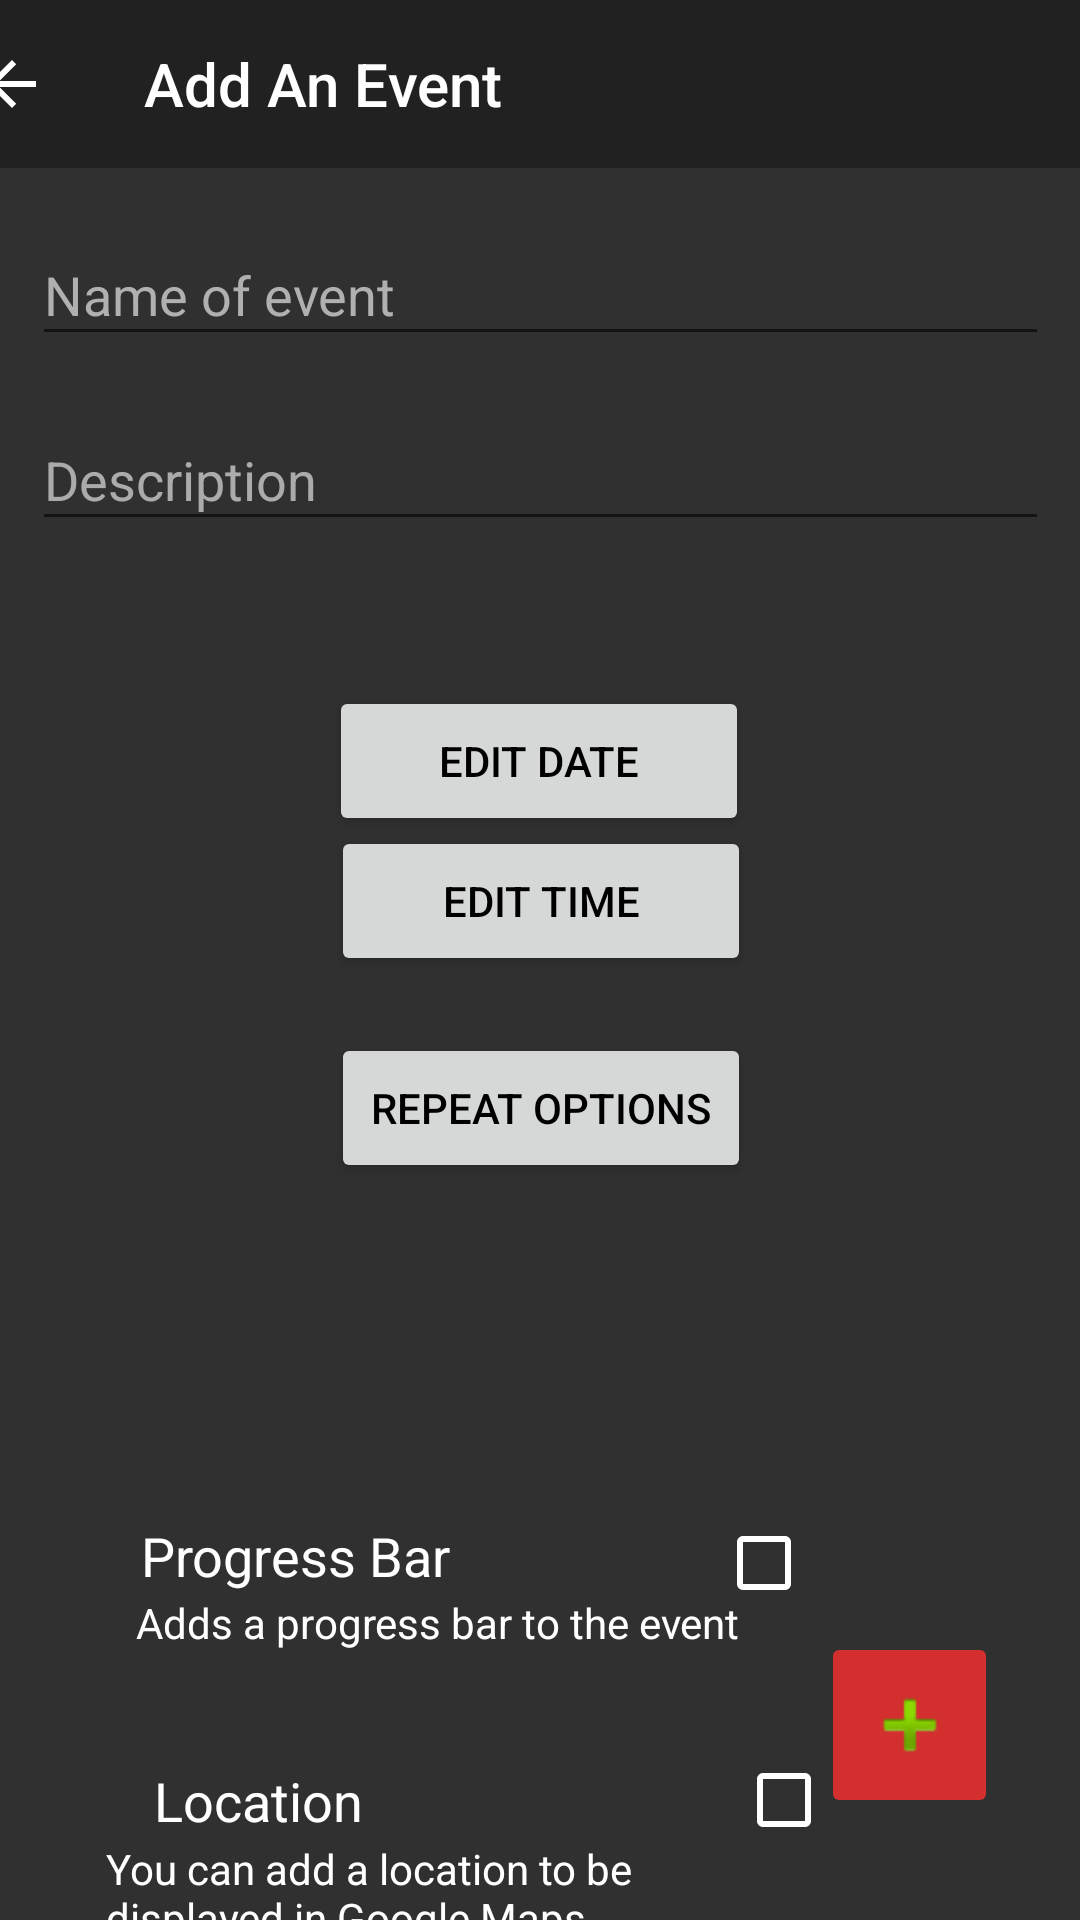

Produce the Android XML layout that renders to this screen, including the resource entries it uses.
<!-- AndroidManifest.xml: application theme AppTheme -->
<!-- res/layout/activity_add_event.xml -->
<?xml version="1.0" encoding="utf-8"?>
<androidx.constraintlayout.widget.ConstraintLayout
    xmlns:android="http://schemas.android.com/apk/res/android"
    xmlns:app="http://schemas.android.com/apk/res-auto"
    xmlns:tools="http://schemas.android.com/tools"
    android:layout_width="match_parent"
    android:layout_height="match_parent">

    <androidx.appcompat.widget.Toolbar
        android:id="@+id/toolbar"
        android:layout_width="409dp"
        android:layout_height="wrap_content"
        android:background="?attr/colorPrimary"
        android:minHeight="?attr/actionBarSize"
        android:theme="?attr/actionBarTheme"
        app:layout_constraintEnd_toEndOf="parent"
        app:layout_constraintStart_toStartOf="parent"
        app:layout_constraintTop_toTopOf="parent"
        app:navigationIcon="@drawable/abc_vector_test"
        app:title="Add An Event" />

    <EditText
        android:id="@+id/eventNameText"
        android:layout_width="339dp"
        android:layout_height="44dp"
        android:ems="10"
        android:hint="Name of event"
        android:inputType="textPersonName"
        android:textColorHint="#B0B0B0"
        app:layout_constraintBottom_toTopOf="@+id/eventDescriptionText"
        app:layout_constraintEnd_toEndOf="parent"
        app:layout_constraintStart_toStartOf="parent"
        app:layout_constraintTop_toBottomOf="@+id/toolbar"
        app:layout_constraintVertical_bias="0.51" />

    <EditText
        android:id="@+id/eventDescriptionText"
        android:layout_width="339dp"
        android:layout_height="44dp"
        android:ems="10"
        android:hint="Description"
        android:inputType="textPersonName"
        android:textColorHint="#ABABAB"
        app:layout_constraintBottom_toTopOf="@+id/dateButton"
        app:layout_constraintEnd_toEndOf="parent"
        app:layout_constraintStart_toStartOf="parent"
        app:layout_constraintTop_toBottomOf="@+id/toolbar"
        app:layout_constraintVertical_bias="0.625" />

    <Button
        android:id="@+id/dateButton"
        android:layout_width="140dp"
        android:layout_height="50dp"
        android:layout_marginTop="176dp"
        android:text="Edit Date"
        android:textColor="#000000"
        android:onClick="dateClick"
        app:layout_constraintBottom_toTopOf="@+id/timeButton"
        app:layout_constraintEnd_toEndOf="parent"
        app:layout_constraintHorizontal_bias="0.498"
        app:layout_constraintStart_toStartOf="parent"
        app:layout_constraintTop_toBottomOf="@+id/toolbar" />

    <Button
        android:id="@+id/timeButton"
        android:layout_width="140dp"
        android:layout_height="50dp"
        android:text="Edit Time"
        android:textColor="#000000"
        android:onClick="timeClick"
        app:layout_constraintBottom_toTopOf="@+id/repeatButton"
        app:layout_constraintEnd_toEndOf="parent"
        app:layout_constraintHorizontal_bias="0.501"
        app:layout_constraintStart_toStartOf="parent"
        app:layout_constraintTop_toBottomOf="@+id/toolbar"
        app:layout_constraintVertical_bias="0.92" />

    <Button
        android:id="@+id/repeatButton"
        android:layout_width="140dp"
        android:layout_height="50dp"
        android:text="Repeat Options"
        android:textColor="#000000"
        app:layout_constraintBottom_toBottomOf="parent"
        app:layout_constraintEnd_toEndOf="parent"
        app:layout_constraintHorizontal_bias="0.501"
        app:layout_constraintStart_toStartOf="parent"
        app:layout_constraintTop_toBottomOf="@+id/toolbar"
        app:layout_constraintVertical_bias="0.54" />

    <TextView
        android:id="@+id/textViewLocationDescription"
        android:layout_width="209dp"
        android:layout_height="56dp"
        android:layout_marginTop="558dp"
        android:text="You can add a location to be displayed in Google Maps"
        app:layout_constraintBottom_toBottomOf="parent"
        app:layout_constraintEnd_toStartOf="@+id/addButton"
        app:layout_constraintHorizontal_bias="0.544"
        app:layout_constraintStart_toStartOf="parent"
        app:layout_constraintTop_toBottomOf="@+id/toolbar"
        app:layout_constraintVertical_bias="0.032" />

    <TextView
        android:id="@+id/textViewProgress"
        android:layout_width="112dp"
        android:layout_height="25dp"
        android:layout_marginTop="61dp"
        android:text="Progress Bar"
        android:textSize="18sp"
        app:layout_constraintBottom_toTopOf="@+id/textViewProgressDescription"
        app:layout_constraintEnd_toStartOf="@+id/checkBoxProgress"
        app:layout_constraintHorizontal_bias="0.371"
        app:layout_constraintStart_toStartOf="parent"
        app:layout_constraintTop_toBottomOf="@+id/repeatButton"
        app:layout_constraintVertical_bias="1.0" />

    <TextView
        android:id="@+id/textViewProgressDescription"
        android:layout_width="210dp"
        android:layout_height="32dp"
        android:layout_marginTop="474dp"
        android:text="Adds a progress bar to the event"
        app:layout_constraintBottom_toBottomOf="parent"
        app:layout_constraintEnd_toEndOf="parent"
        app:layout_constraintHorizontal_bias="0.303"
        app:layout_constraintStart_toStartOf="parent"
        app:layout_constraintTop_toBottomOf="@+id/toolbar"
        app:layout_constraintVertical_bias="0.017" />

    <CheckBox
        android:id="@+id/checkBoxLocation"
        android:layout_width="wrap_content"
        android:layout_height="wrap_content"
        android:layout_marginTop="528dp"
        android:buttonTint="#FFFFFF"
        android:drawableTint="#FFFFFF"
        app:layout_constraintBottom_toBottomOf="parent"
        app:layout_constraintEnd_toEndOf="parent"
        app:layout_constraintHorizontal_bias="0.497"
        app:layout_constraintStart_toEndOf="@+id/textViewLocation"
        app:layout_constraintTop_toBottomOf="@+id/toolbar"
        app:layout_constraintVertical_bias="0.0" />

    <CheckBox
        android:id="@+id/checkBoxProgress"
        android:layout_width="wrap_content"
        android:layout_height="wrap_content"
        android:buttonTint="#FFFFFF"
        android:drawableTint="#FFFFFF"
        app:layout_constraintBottom_toTopOf="@+id/checkBoxLocation"
        app:layout_constraintEnd_toEndOf="parent"
        app:layout_constraintHorizontal_bias="0.728"
        app:layout_constraintStart_toStartOf="parent"
        app:layout_constraintTop_toBottomOf="@+id/toolbar"
        app:layout_constraintVertical_bias="0.905" />

    <TextView
        android:id="@+id/textViewLocation"
        android:layout_width="112dp"
        android:layout_height="25dp"
        android:layout_marginTop="24dp"
        android:text="Location"
        android:textSize="18sp"
        app:layout_constraintBottom_toTopOf="@+id/textViewLocationDescription"
        app:layout_constraintEnd_toEndOf="parent"
        app:layout_constraintHorizontal_bias="0.207"
        app:layout_constraintStart_toStartOf="parent"
        app:layout_constraintTop_toBottomOf="@+id/textViewProgressDescription" />

    <ImageButton
        android:id="@+id/addButton"
        android:layout_width="59dp"
        android:layout_height="62dp"
        android:backgroundTint="#D32F2F"
        android:onClick="addButtonClick"
        app:layout_constraintBottom_toBottomOf="parent"
        app:layout_constraintEnd_toEndOf="parent"
        app:layout_constraintHorizontal_bias="0.909"
        app:layout_constraintStart_toStartOf="parent"
        app:layout_constraintTop_toBottomOf="@+id/toolbar"
        app:layout_constraintVertical_bias="0.935"
        app:srcCompat="@android:drawable/ic_input_add" />

</androidx.constraintlayout.widget.ConstraintLayout>
<!-- resources referenced by this layout -->
<resources>
  <style name="AppTheme" parent="Theme.AppCompat.Light.DarkActionBar">
          
          <item name="colorPrimary">@color/colorPrimary</item>
          <item name="colorPrimaryDark">@color/colorPrimaryDark</item>
          <item name="colorAccent">@color/colorAccent</item>
          <item name="android:colorBackground">@color/colorBG</item>
          <item name="android:textColor">@android:color/white</item>
          <item name="android:textColorPrimary">@android:color/white</item>
          <item name="android:itemBackground">@color/colorBG</item>
          <item name="android:timePickerStyle">@style/TimePicker</item>
      </style>
  <color name="colorPrimary">#212121</color>
  <color name="colorPrimaryDark">#000000</color>
  <color name="colorAccent">#C5050C</color>
  <color name="colorBG">#303030</color>
  <style name="TimePicker" parent="@android:style/Widget.Material.TimePicker">
          <item name="android:windowIsFloating">true</item>
          <item name="android:headerBackground">@color/colorAccent</item>
      </style>
</resources>
